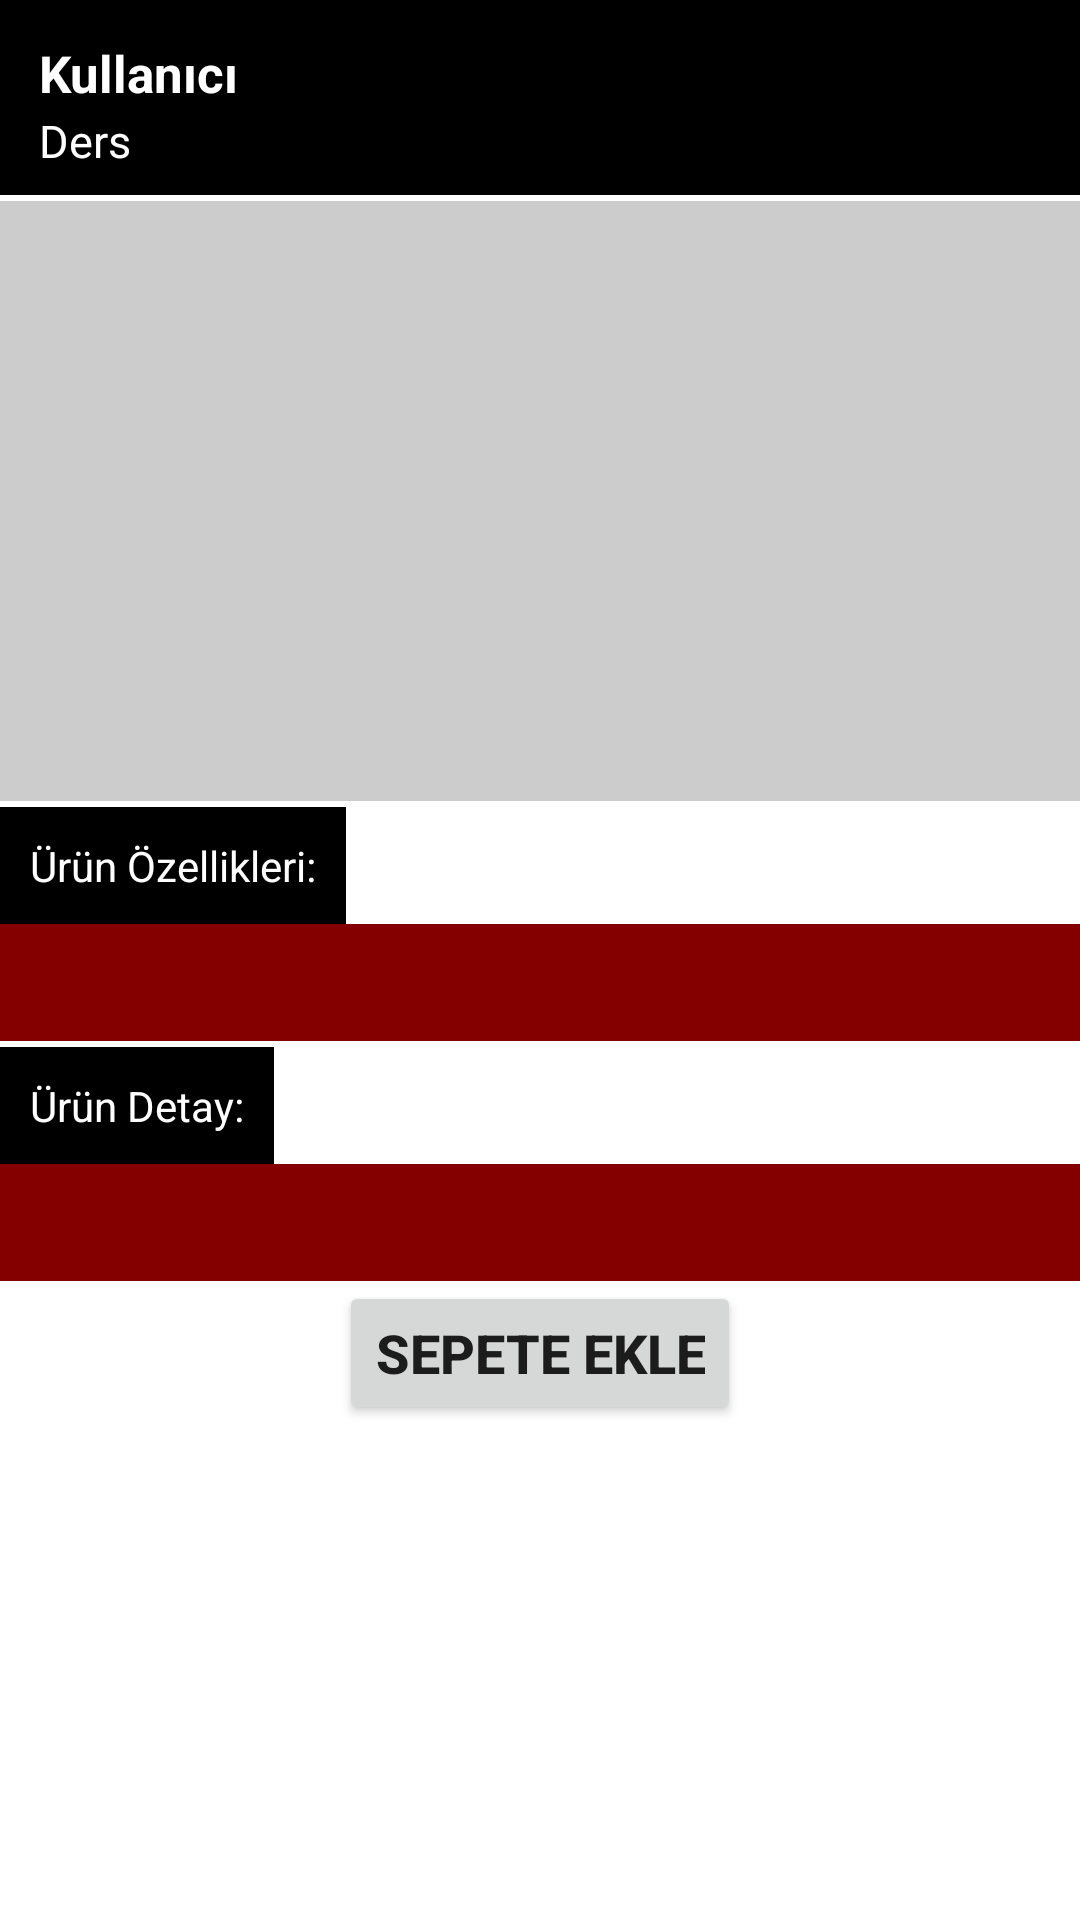

Produce the Android XML layout that renders to this screen, including the resource entries it uses.
<!-- AndroidManifest.xml: application theme AppTheme -->
<!-- res/layout/fragment_urundetay.xml -->
<?xml version="1.0" encoding="utf-8"?>
<ScrollView
    xmlns:android="http://schemas.android.com/apk/res/android"
    android:id="@+id/scrollView"
    android:layout_width="match_parent"
    android:layout_height="match_parent"
    android:layout_marginTop="55dp"
    android:descendantFocusability="beforeDescendants"
    android:focusableInTouchMode="true">

    <LinearLayout
        android:orientation="vertical"
        android:layout_width="match_parent"
        android:layout_height="wrap_content">


        <LinearLayout
            android:layout_width="match_parent"
            android:layout_height="wrap_content"
            android:weightSum="1"
            android:background="#000"
            android:padding="8dp">

            <LinearLayout
                android:layout_width="wrap_content"
                android:layout_height="wrap_content"
                android:orientation="vertical">

                <TextView
                    android:id="@+id/textKullanici"
                    android:layout_marginTop="5dp"
                    android:textColor="#fff"
                    android:text="Kullanıcı"
                    android:layout_width="wrap_content"
                    android:layout_height="wrap_content"
                    android:layout_alignTop="@+id/fotografKullanici"
                    android:layout_toRightOf="@+id/fotografKullanici"
                    android:layout_marginLeft="5dp"
                    android:textSize="@dimen/title"
                    android:textStyle="bold" />

                <TextView
                    android:id="@+id/textDers"
                    android:textColor="#fff"
                    android:text="Ders"
                    android:layout_width="wrap_content"
                    android:layout_height="wrap_content"
                    android:textSize="@dimen/rating"
                    android:layout_marginLeft="5dp"
                    android:layout_marginTop="1dp"
                    android:layout_gravity="bottom"
                    android:layout_toRightOf="@+id/fotografKullanici" />

            </LinearLayout>

        </LinearLayout>

        <LinearLayout
            android:orientation="vertical"
            android:layout_gravity="center|center_vertical"
            android:layout_width="match_parent"
            android:layout_height="wrap_content">

            <ImageView
                android:layout_marginTop="2dp"
                android:layout_width="match_parent"
                android:layout_height="200dp"
                android:background="#ccc"
                android:id="@+id/imageView" />
        </LinearLayout>

        <LinearLayout
            android:orientation="vertical"
            android:layout_width="match_parent"
            android:layout_height="wrap_content">

            <TextView
                android:padding="10dp"
                android:layout_marginTop="2dp"
                android:background="#000"
                android:textColor="#fff"
                android:layout_width="wrap_content"
                android:layout_height="wrap_content"
                android:text="Ürün Özellikleri:"
                android:id="@+id/textView2" />

            <TextView
                android:padding="10dp"
                android:layout_marginTop="0dp"
                android:background="#840000"
                android:textColor="#fff"
                android:layout_width="match_parent"
                android:layout_height="wrap_content"
                android:text=""
                android:id="@+id/textMetin" />


            <TextView
                android:padding="10dp"
                android:layout_marginTop="2dp"
                android:background="#000"
                android:textColor="#fff"
                android:layout_width="wrap_content"
                android:layout_height="wrap_content"
                android:text="Ürün Detay:"
                android:id="@+id/textView3" />

            <TextView
                android:padding="10dp"
                android:layout_marginTop="0dp"
                android:background="#840000"
                android:textColor="#fff"
                android:layout_width="match_parent"
                android:layout_height="wrap_content"
                android:text=""
                android:id="@+id/textDetay" />
        </LinearLayout>

        <LinearLayout
            android:orientation="vertical"
            android:layout_width="match_parent"
            android:layout_height="wrap_content"
            android:background="#FFFFFF">

            <Button
                android:id="@+id/cevapGonder"
                android:elevation="3dp"
                android:layout_width="wrap_content"
                android:layout_height="wrap_content"
                android:layout_gravity="center_horizontal"
                android:text="SEPETE EKLE"
                android:textStyle="bold"
                android:textSize="18dp"/>
        </LinearLayout>


    </LinearLayout>

</ScrollView>
<!-- resources referenced by this layout -->
<resources>
  <dimen name="rating">15dip</dimen>
  <dimen name="title">17dp</dimen>
  <style name="AppTheme" parent="Base.AppTheme">
  
      </style>
  <style name="Base.AppTheme" parent="Theme.AppCompat.Light.NoActionBar">
          <item name="colorPrimary">#ff6600</item>
          <item name="colorPrimaryDark">#ff6600</item>
          <item name="colorAccent">@color/md_pink_500</item>
          <item name="colorControlHighlight">@color/md_indigo_500_25</item>
          <item name="android:windowBackground">@color/md_white_1000</item>
      </style>
  <color name="md_pink_500">#e91e63</color>
  <color name="md_indigo_500_25">#403f51b5</color>
  <color name="md_white_1000">#ffffff</color>
</resources>
